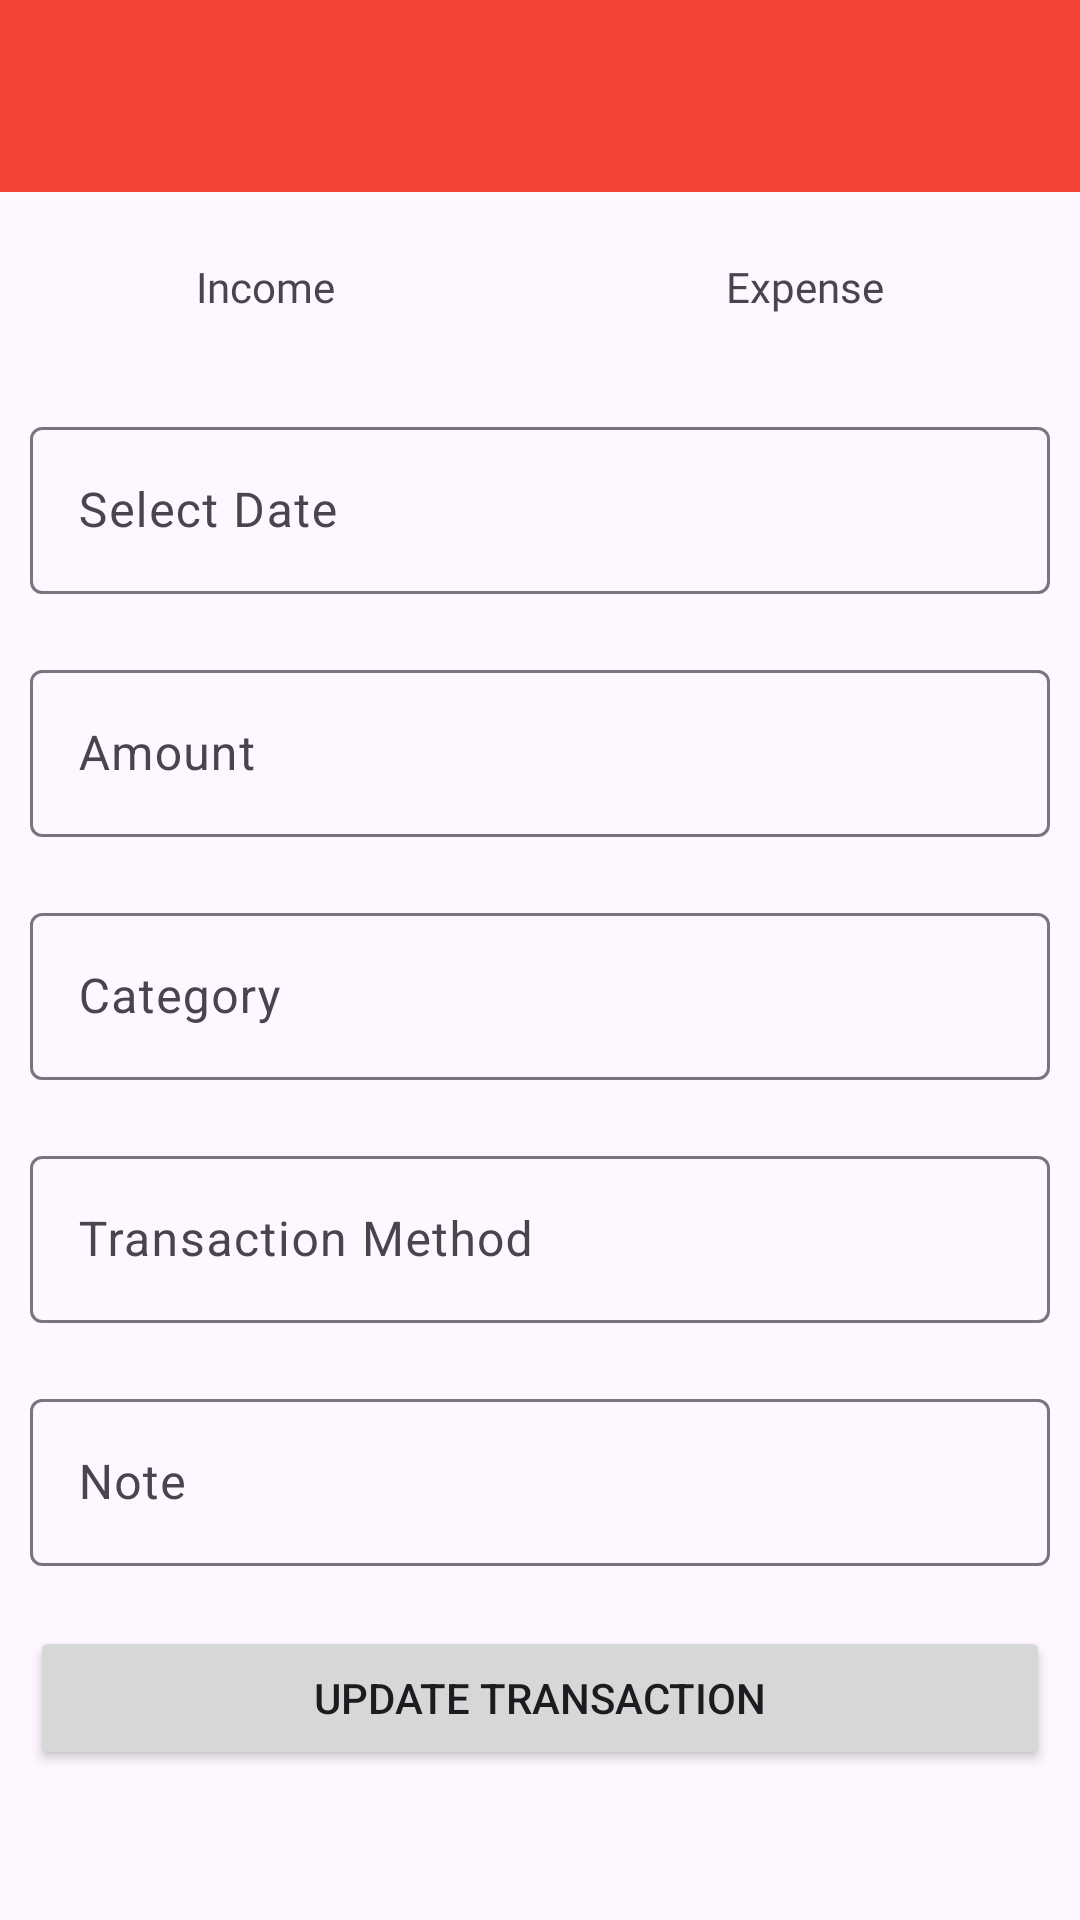

The Android layout XML behind this screen, and the referenced resources:
<!-- AndroidManifest.xml: application theme Theme.BudgetApp -->
<!-- res/layout/activity_edit_trasaction.xml -->
<?xml version="1.0" encoding="utf-8"?>
<androidx.constraintlayout.widget.ConstraintLayout xmlns:android="http://schemas.android.com/apk/res/android"
    xmlns:app="http://schemas.android.com/apk/res-auto"
    xmlns:tools="http://schemas.android.com/tools"
    android:layout_width="match_parent"
    android:layout_height="match_parent"
    tools:context=".UI.Activities.Edit_Trasaction_Activity">

    <com.google.android.material.appbar.MaterialToolbar
        android:id="@+id/toolBar"
        android:layout_width="match_parent"
        android:layout_height="wrap_content"
        android:background="@color/orange"
        android:minHeight="?attr/actionBarSize"
        android:theme="?attr/actionBarTheme"
        app:layout_constraintEnd_toEndOf="parent"
        app:layout_constraintStart_toStartOf="parent"
        app:layout_constraintTop_toTopOf="parent"
        app:titleTextColor="@color/white"/>

    <ScrollView
        android:layout_width="match_parent"
        android:layout_height="wrap_content"
        app:layout_constraintEnd_toEndOf="parent"
        app:layout_constraintStart_toStartOf="parent"
        app:layout_constraintTop_toBottomOf="@id/toolBar"
        >

        <LinearLayout
            android:layout_width="match_parent"
            android:layout_height="wrap_content"
            android:orientation="vertical">

            <LinearLayout
                android:layout_width="match_parent"
                android:layout_height="match_parent"
                android:orientation="horizontal">

                <TextView
                    android:id="@+id/incomeBtn"
                    android:layout_width="wrap_content"
                    android:layout_height="wrap_content"
                    android:layout_margin="10dp"
                    android:layout_weight="1"
                    android:background="@drawable/default_selector"
                    android:fontFamily="@font/roboto_medium"
                    android:gravity="center"
                    android:padding="12dp"
                    android:text="Income" />

                <TextView
                    android:id="@+id/expenseBtn"
                    android:layout_width="wrap_content"
                    android:layout_height="wrap_content"
                    android:layout_margin="10dp"
                    android:layout_weight="1"
                    android:background="@drawable/default_selector"
                    android:fontFamily="@font/roboto_medium"
                    android:gravity="center"
                    android:padding="12dp"
                    android:text="Expense" />

            </LinearLayout>

            <com.google.android.material.textfield.TextInputLayout
                android:layout_width="match_parent"
                android:layout_height="match_parent"
                android:layout_margin="10dp">

                <com.google.android.material.textfield.TextInputEditText
                    android:id="@+id/date"
                    android:layout_width="match_parent"
                    android:layout_height="wrap_content"
                    android:focusable="false"
                    android:hint="Select Date" />
            </com.google.android.material.textfield.TextInputLayout>

            <com.google.android.material.textfield.TextInputLayout
                android:layout_width="match_parent"
                android:layout_height="match_parent"
                android:layout_margin="10dp">

                <com.google.android.material.textfield.TextInputEditText
                    android:id="@+id/amount"
                    android:layout_width="match_parent"
                    android:layout_height="wrap_content"
                    android:hint="Amount"
                    android:inputType="numberDecimal|numberSigned" />
            </com.google.android.material.textfield.TextInputLayout>

            <com.google.android.material.textfield.TextInputLayout
                android:layout_width="match_parent"
                android:layout_height="match_parent"
                android:layout_margin="10dp"
                android:focusable="false">

                <com.google.android.material.textfield.TextInputEditText
                    android:id="@+id/category"
                    android:layout_width="match_parent"
                    android:layout_height="wrap_content"
                    android:focusable="false"
                    android:hint="Category" />
            </com.google.android.material.textfield.TextInputLayout>

            <com.google.android.material.textfield.TextInputLayout
                android:layout_width="match_parent"
                android:layout_height="match_parent"
                android:layout_margin="10dp"
                android:focusable="false">

                <com.google.android.material.textfield.TextInputEditText
                    android:id="@+id/transactionMethod"
                    android:layout_width="match_parent"
                    android:layout_height="wrap_content"
                    android:focusable="false"
                    android:hint="Transaction Method" />
            </com.google.android.material.textfield.TextInputLayout>

            <com.google.android.material.textfield.TextInputLayout
                android:layout_width="match_parent"
                android:layout_height="match_parent"
                android:layout_margin="10dp">

                <com.google.android.material.textfield.TextInputEditText
                    android:id="@+id/note"
                    android:layout_width="match_parent"
                    android:layout_height="wrap_content"
                    android:hint="Note" />
            </com.google.android.material.textfield.TextInputLayout>

            <Button
                android:id="@+id/updateTransactionBtn"
                android:layout_width="match_parent"
                android:layout_height="wrap_content"
                android:layout_margin="10dp"
                android:gravity="center"
                android:text="Update Transaction"
                app:cornerRadius="3dp" />

        </LinearLayout>

    </ScrollView>

</androidx.constraintlayout.widget.ConstraintLayout>
<!-- resources referenced by this layout -->
<resources>
  <color name="orange">#F44336</color>
  <color name="white">#FFFFFFFF</color>
  <style name="Theme.BudgetApp" parent="Base.Theme.BudgetApp" />
  <style name="Base.Theme.BudgetApp" parent="Theme.Material3.Light.NoActionBar">
          
          
          <item name="colorPrimary">@color/orange</item>
      </style>
</resources>
